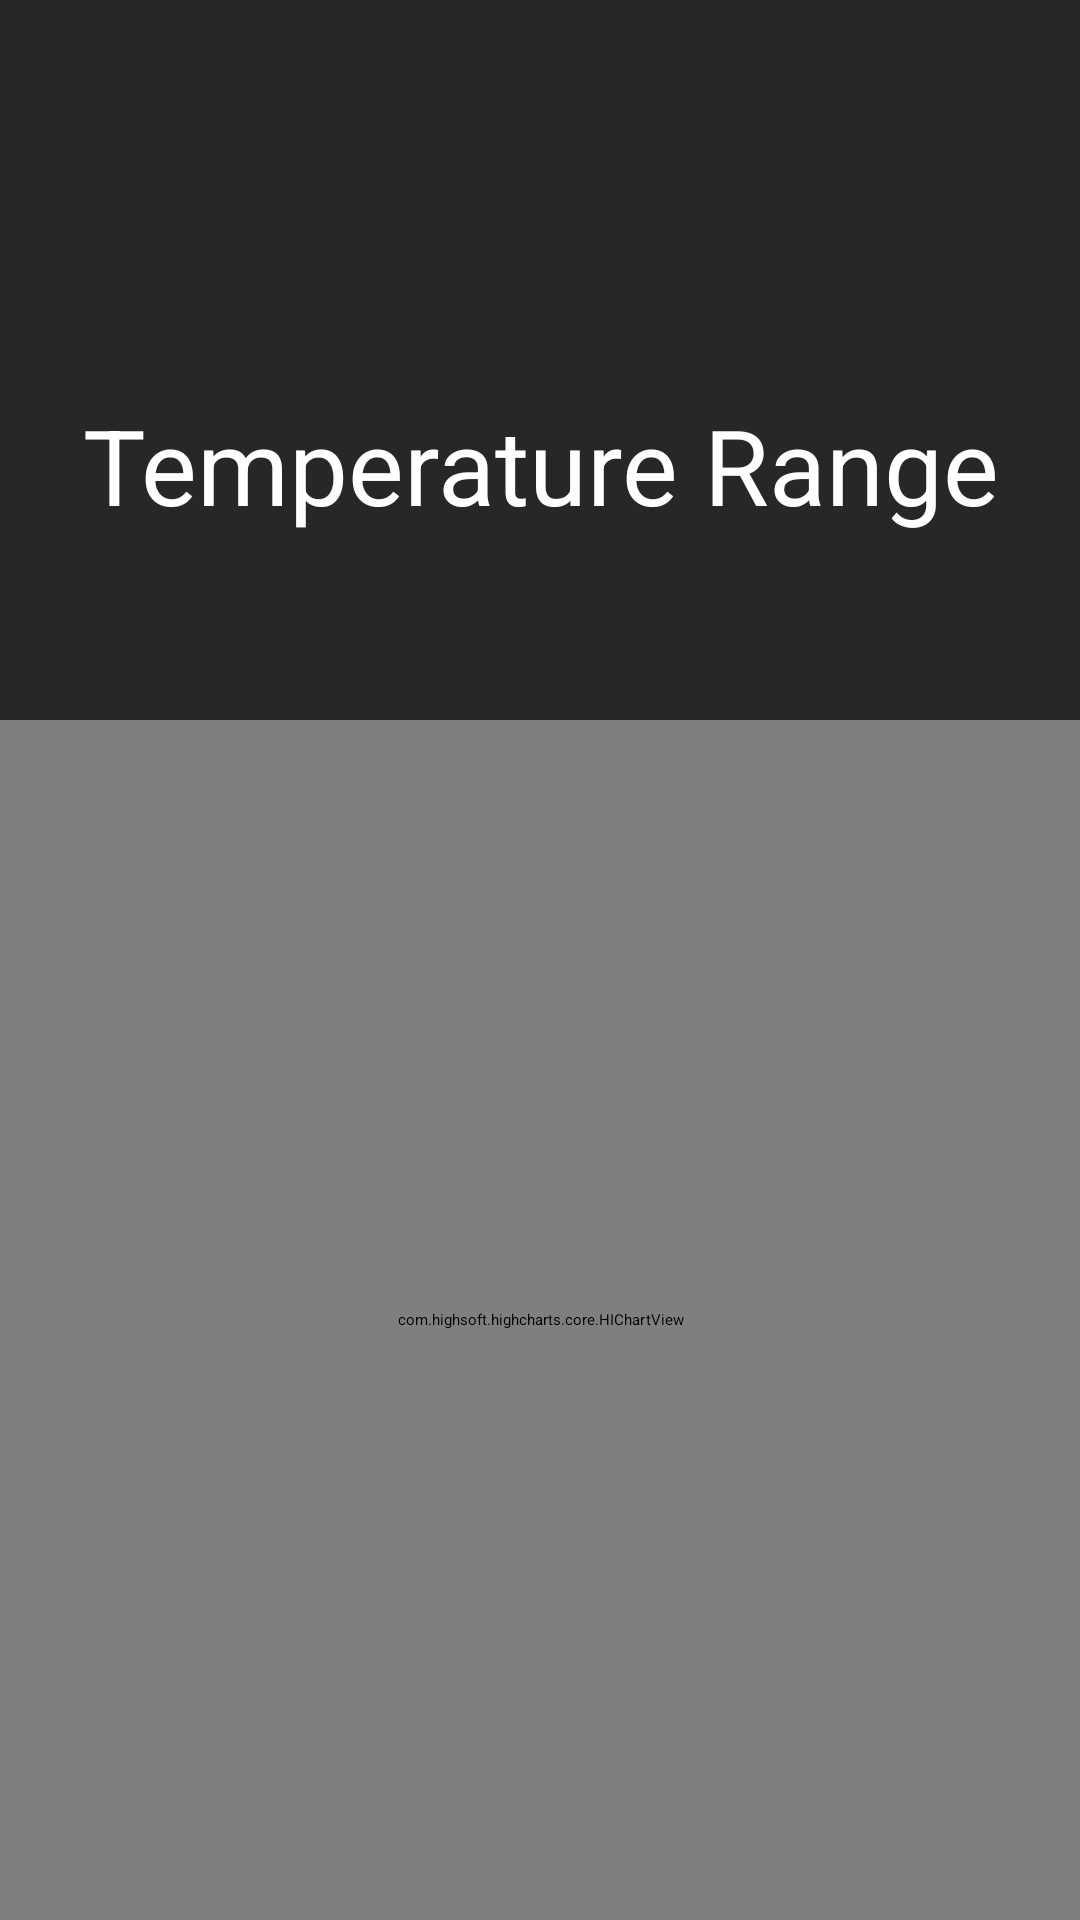

Android layout source for this screen:
<!-- AndroidManifest.xml: application theme Theme.MyApplication1 -->
<!-- res/layout/fragment_weekly.xml -->
<?xml version="1.0" encoding="utf-8"?>
<FrameLayout xmlns:android="http://schemas.android.com/apk/res/android"
    xmlns:tools="http://schemas.android.com/tools"
    android:layout_width="match_parent"
    android:layout_height="match_parent"
    tools:context=".WeeklyFragment">

    <TextView
        android:layout_width="match_parent"
        android:layout_height="310dp"
        android:text="Temperature Range"
        android:textSize="35dp"
        android:gravity="center"
        android:background="#272727"
        android:textColor="@color/white"/>

    
    <com.highsoft.highcharts.core.HIChartView
        android:id="@+id/hc"
        android:layout_width="match_parent"
        android:layout_height="400dp"
        android:layout_gravity="bottom"/>

</FrameLayout>
<!-- resources referenced by this layout -->
<resources>
  <style name="Theme.MyApplication1" parent="Theme.MaterialComponents.DayNight.DarkActionBar">
          
          <item name="colorPrimary">@color/white</item>
          <item name="colorPrimaryVariant">@color/black</item>
          <item name="colorOnPrimary">@color/black</item>
          
          <item name="colorSecondary">@color/teal_200</item>
          <item name="colorSecondaryVariant">@color/teal_200</item>
          <item name="colorOnSecondary">@color/black</item>
          
          <item name="android:statusBarColor" tools:targetApi="l">?attr/colorPrimaryVariant</item>
          
      </style>
  <!-- not gathered from this repository: default colours our renderer supplied (Android Studio template values) -->
  <color name="teal_200">#FF03DAC5</color>
  <color name="black">#FF000000</color>
  <color name="white">#FFFFFFFF</color>
</resources>
